Dataset: split (GitHub, Amasha1009/wildlife-footprint-ai). Classes: bear, deer, elephant, leopard, wild boar, wolf.

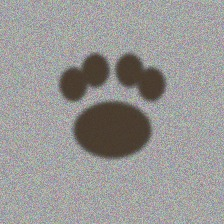
Label: leopard

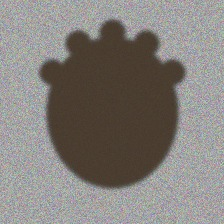
Label: elephant

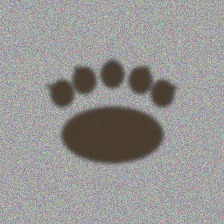
Label: bear

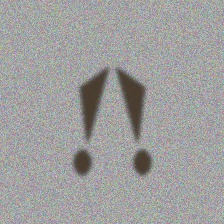
Label: wild boar

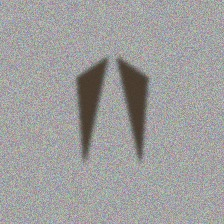
Label: deer

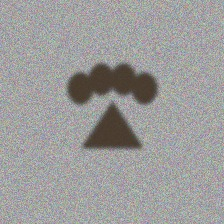
Label: wolf
